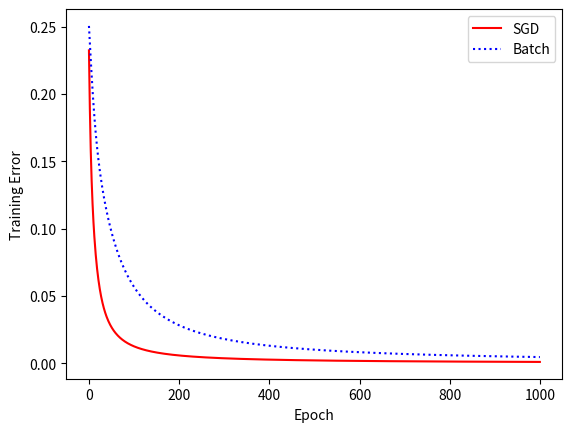

Generate this figure with matplotlib:
import numpy as np
from matplotlib import pyplot as plt

alpha = 0.7
epoch = 1000
N = 4

def sigmoid(z):
    return 1 / (1 + np.exp(-z))

def DeltaSGD(W,X,D):
    for i in range(D.shape[1]):
        x = np.reshape(X[i], (3,1))
        v = np.dot(W,x)
        y = sigmoid(v)
        # print(y.shape)
        e = D[:,i] - y
        delta = e * y * (1-y)
        dw = alpha * delta * x
        W = W + np.transpose(dw)
        # print(dw.shape)
    return W

def DeltaBatch(W,X,D):
    dwSum = np.zeros((3,1))
    for i in range(D.shape[1]):
        x = np.reshape(X[i],(3,1))
        v = np.dot(W,x)
        y = sigmoid(v)
        e = D[:,i] - y
        delta = e * y * (1-y)
        dw = alpha * delta * x
        dwSum = dwSum + dw
    dwAvg = np.divide(dwSum,4)
    W = W + np.transpose(dwAvg)
    return W

W1 = np.random.rand(1,3)
W2 = W1
# print(W)
X = np.array([[0, 0, 1], [0, 1, 1], [1, 0, 1], [1, 1, 1]])
D = np.array([[0, 0, 1, 1]])
# print(X,D)
error_list1 = np.zeros((epoch,1))
error_list2 = np.zeros((epoch,1))

for i in range(epoch):
    W1 = DeltaSGD(W1, X, D)
    W2 = DeltaBatch(W2, X, D)
    es1 = 0
    es2 = 0
    for k in range(N):
        x = np.reshape(X[k], (3, 1))

        v1 = np.dot(W1, x)
        y1 = sigmoid(v1)
        e1 = D[:, k] - y1
        es1 = es1 + np.square(e1)
        # print(es1)
        v2 = np.dot(W2, x)
        y2 = sigmoid(v2)
        e2 = D[:, k] - y2
        es2 = es2 + np.square(e2)
    error_list1[i] = es1 / N
    error_list2[i] = es2 / N

plt.plot(error_list1, 'r')
plt.plot(error_list2, 'b:')
plt.xlabel('Epoch')
plt.ylabel('Training Error')
plt.legend(['SGD', 'Batch'])
plt.show()